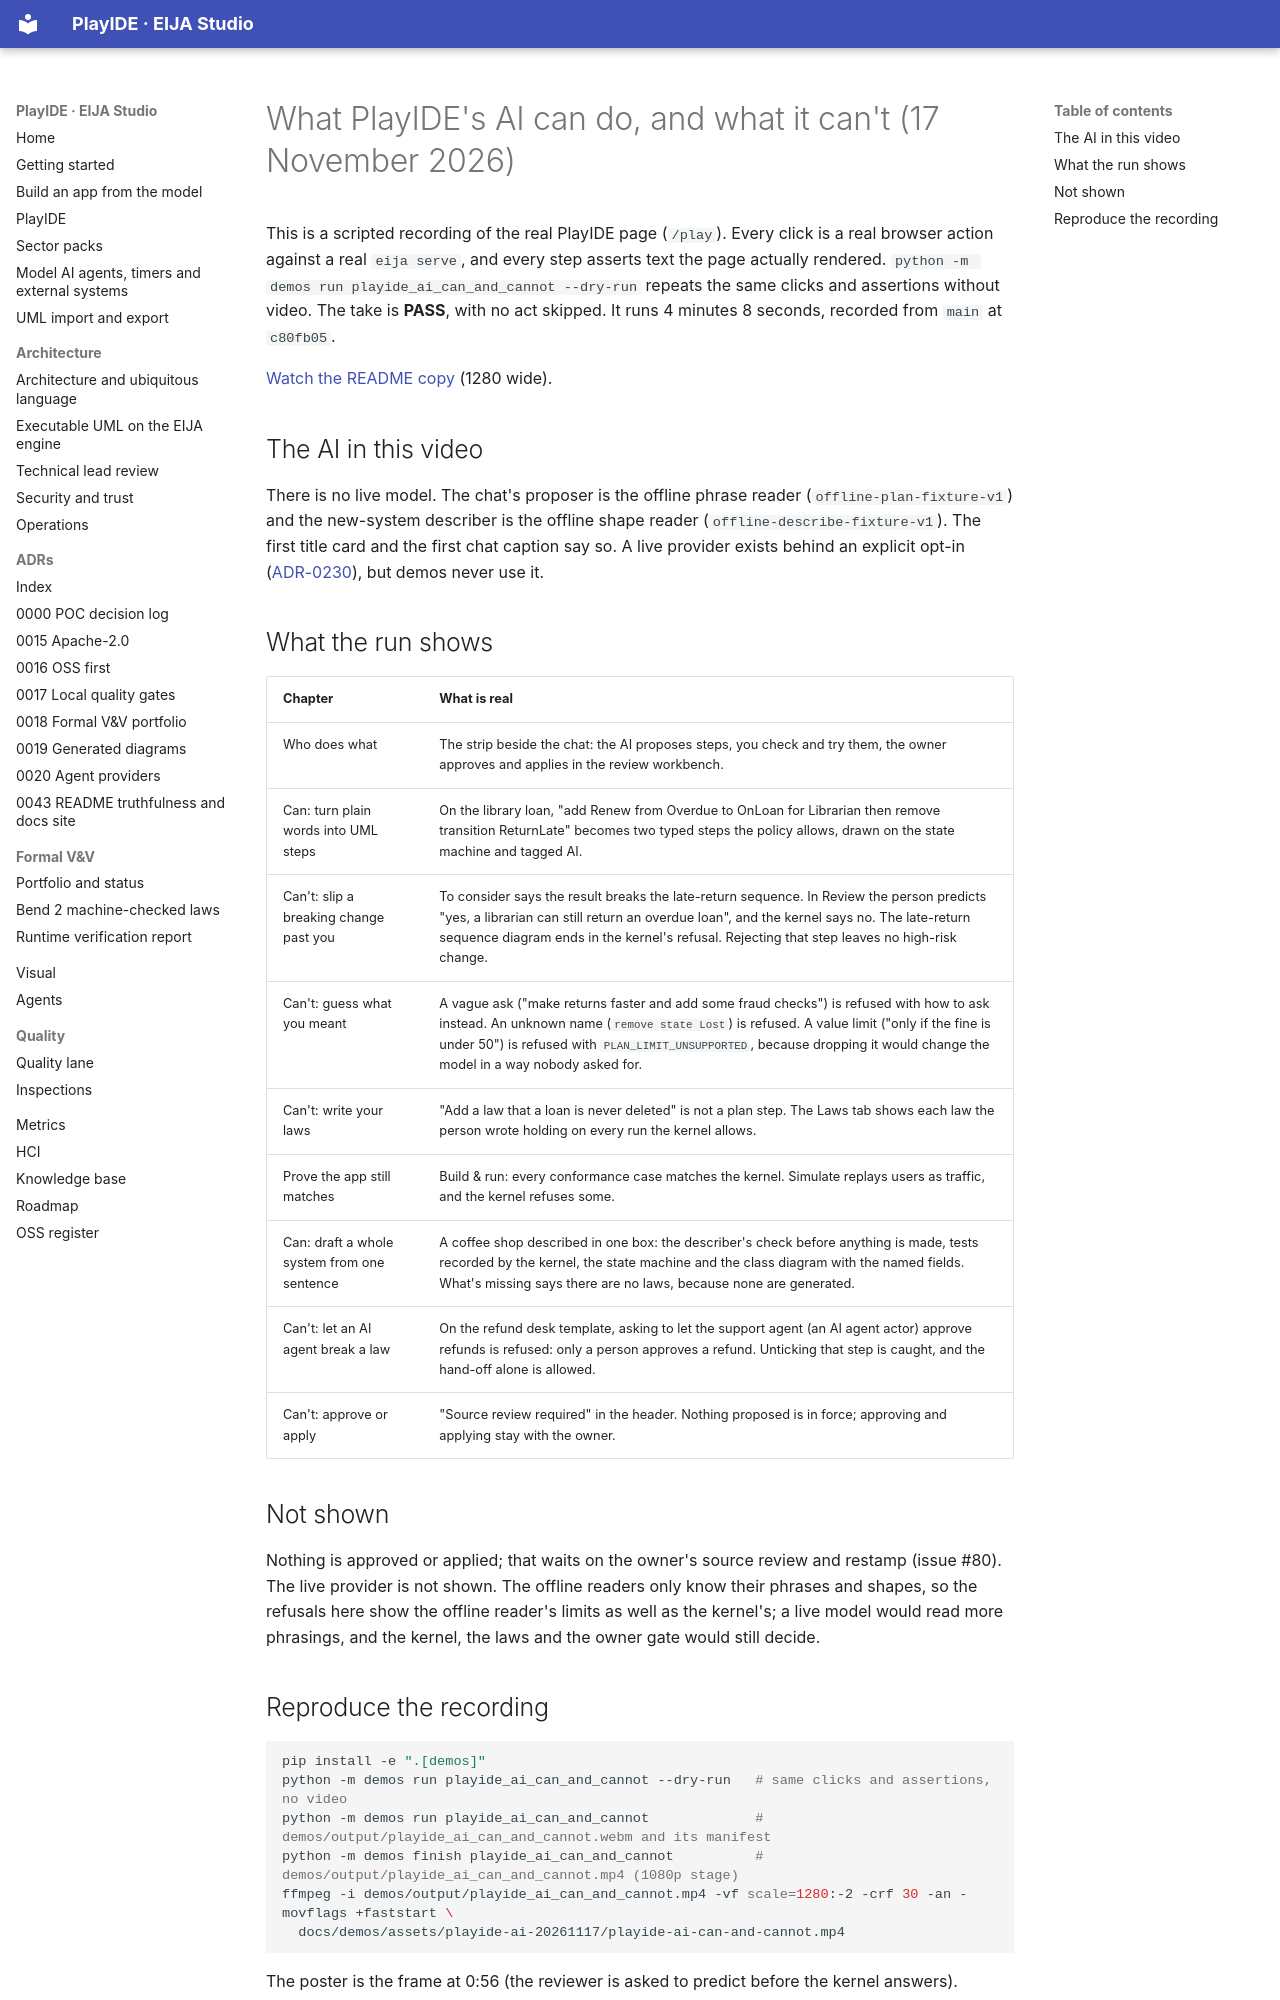

repository: 45ck/eija-studio · page: demos/2026-11-17-PLAYIDE-AI-CAN-AND-CANNOT/index.html · generator: mkdocs

# What PlayIDE's AI can do, and what it can't (17 November 2026)

This is a scripted recording of the real PlayIDE page (`/play`). Every click is a real browser action against a real `eija serve`, and every step asserts text the page actually rendered. `python -m demos run playide_ai_can_and_cannot --dry-run` repeats the same clicks and assertions without video. The take is **PASS**, with no act skipped. It runs 4 minutes 8 seconds, recorded from `main` at `c80fb05`.

[Watch the README copy](assets/playide-ai-20261117/playide-ai-can-and-cannot.mp4) (1280 wide).

## The AI in this video

There is no live model. The chat's proposer is the offline phrase reader (`offline-plan-fixture-v1`) and the new-system describer is the offline shape reader (`offline-describe-fixture-v1`). The first title card and the first chat caption say so. A live provider exists behind an explicit opt-in ([ADR-0230](../adr/0230-opt-in-live-plan-mode-and-agent-plan-check.md)), but demos never use it.

## What the run shows

| Chapter | What is real |
|---|---|
| Who does what | The strip beside the chat: the AI proposes steps, you check and try them, the owner approves and applies in the review workbench. |
| Can: turn plain words into UML steps | On the library loan, "add Renew from Overdue to OnLoan for Librarian then remove transition ReturnLate" becomes two typed steps the policy allows, drawn on the state machine and tagged AI. |
| Can't: slip a breaking change past you | To consider says the result breaks the late-return sequence. In Review the person predicts "yes, a librarian can still return an overdue loan", and the kernel says no. The late-return sequence diagram ends in the kernel's refusal. Rejecting that step leaves no high-risk change. |
| Can't: guess what you meant | A vague ask ("make returns faster and add some fraud checks") is refused with how to ask instead. An unknown name (`remove state Lost`) is refused. A value limit ("only if the fine is under 50") is refused with `PLAN_LIMIT_UNSUPPORTED`, because dropping it would change the model in a way nobody asked for. |
| Can't: write your laws | "Add a law that a loan is never deleted" is not a plan step. The Laws tab shows each law the person wrote holding on every run the kernel allows. |
| Prove the app still matches | Build & run: every conformance case matches the kernel. Simulate replays users as traffic, and the kernel refuses some. |
| Can: draft a whole system from one sentence | A coffee shop described in one box: the describer's check before anything is made, tests recorded by the kernel, the state machine and the class diagram with the named fields. What's missing says there are no laws, because none are generated. |
| Can't: let an AI agent break a law | On the refund desk template, asking to let the support agent (an AI agent actor) approve refunds is refused: only a person approves a refund. Unticking that step is caught, and the hand-off alone is allowed. |
| Can't: approve or apply | "Source review required" in the header. Nothing proposed is in force; approving and applying stay with the owner. |

## Not shown

Nothing is approved or applied; that waits on the owner's source review and restamp (issue #80). The live provider is not shown. The offline readers only know their phrases and shapes, so the refusals here show the offline reader's limits as well as the kernel's; a live model would read more phrasings, and the kernel, the laws and the owner gate would still decide.
